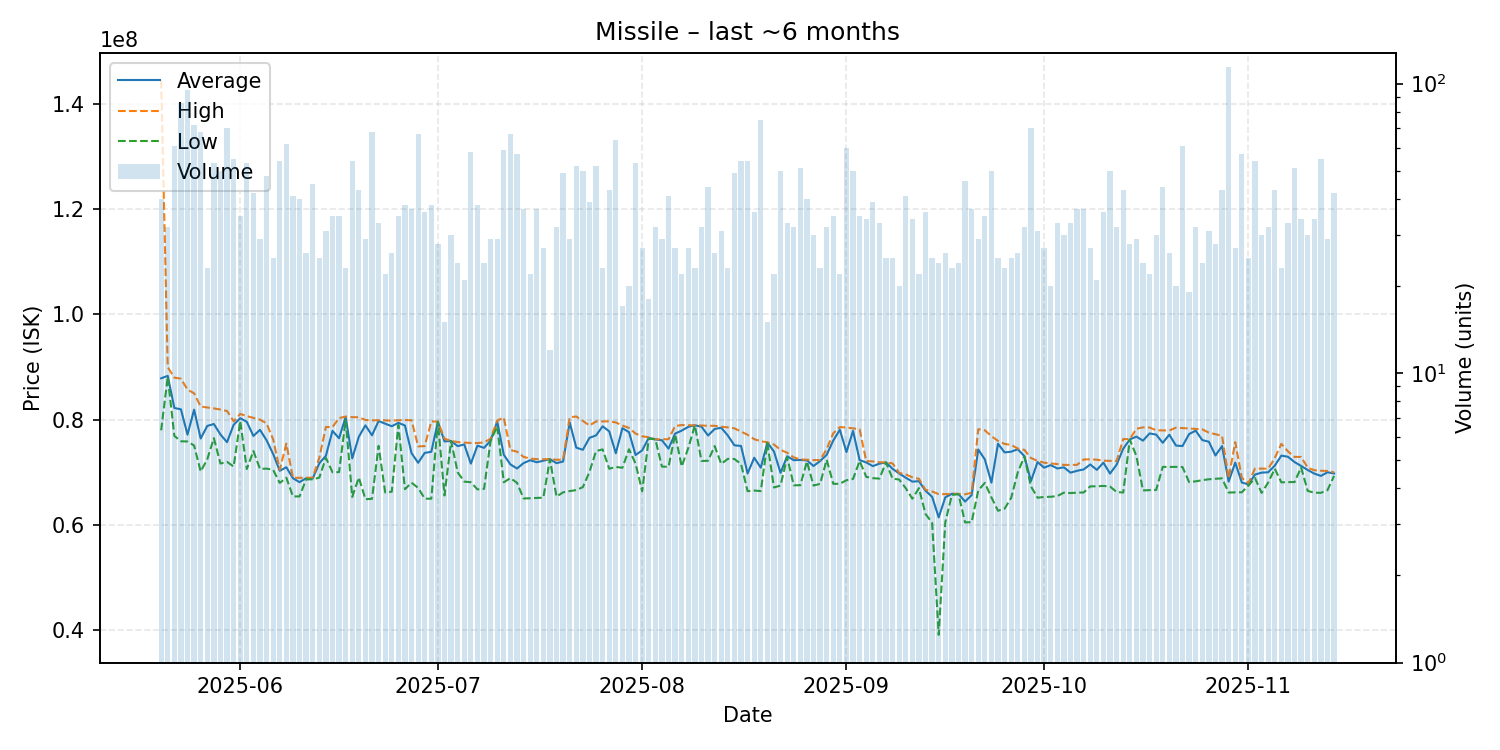

Values plotted in this chart, from the file beside it:
date, average, highest, lowest, order_count, volume
2025-05-20, 87874000, 144400000, 77990000, 27, 40
2025-05-21, 88333438, 89980000, 88170000, 29, 32
2025-05-22, 82238361, 88000000, 76930000, 43, 61
2025-05-23, 81978256, 87800000, 75910000, 52, 86
2025-05-24, 77169895, 85730000, 75870000, 48, 95
2025-05-25, 81906528, 85020000, 75100000, 58, 72
2025-05-26, 76433824, 82500000, 70170000, 45, 68
2025-05-27, 78825217, 82340000, 72505000, 21, 23
2025-05-28, 79187925, 82160000, 76500000, 45, 53
2025-05-29, 77192000, 81930000, 71680000, 39, 50
2025-05-30, 75742143, 81660000, 72000000, 38, 70
2025-05-31, 79035273, 79700000, 71105000, 48, 55
2025-06-01, 80299714, 81100000, 79740000, 34, 35
2025-06-02, 79599623, 80690000, 70640000, 51, 53
2025-06-03, 76922381, 80360000, 74060000, 26, 42
2025-06-04, 78083103, 80020000, 70650000, 26, 29
2025-06-05, 76097917, 79300000, 70720000, 40, 48
2025-06-06, 73482000, 76260000, 70480000, 25, 25
2025-06-07, 70305741, 70490000, 67990000, 50, 54
2025-06-08, 70983548, 75460000, 68990000, 54, 62
2025-06-09, 68888049, 68975000, 65440000, 30, 41
2025-06-10, 68143250, 68970000, 65430000, 33, 40
2025-06-11, 68889231, 68990000, 68675000, 23, 26
2025-06-12, 68825111, 69000000, 68680000, 44, 45
2025-06-13, 71723200, 72765000, 69000000, 23, 25
2025-06-14, 73145484, 78630000, 72760000, 29, 31
2025-06-15, 77887429, 78610000, 70030000, 34, 35
2025-06-16, 76488571, 80310000, 70050000, 25, 35
2025-06-17, 80499565, 80610000, 79990000, 23, 23
2025-06-18, 72661296, 80490000, 65330000, 30, 54
2025-06-19, 76766279, 80470000, 69020000, 35, 43
2025-06-20, 78928621, 79950000, 64900000, 28, 29
2025-06-21, 77040000, 79880000, 64980000, 41, 68
2025-06-22, 79766667, 79915000, 75040000, 32, 33
2025-06-23, 79249091, 79880000, 66180000, 21, 22
2025-06-24, 78765385, 79820000, 66325000, 26, 26
2025-06-25, 79414286, 79900000, 79000000, 33, 35
2025-06-26, 78900526, 79950000, 66810000, 36, 38
2025-06-27, 73654324, 79900000, 68040000, 28, 37
2025-06-28, 71827015, 74940000, 67050000, 43, 67
2025-06-29, 73701667, 74990000, 65010000, 32, 36
2025-06-30, 73910789, 79690000, 65000000, 27, 38
2025-07-01, 79608214, 79650000, 79580000, 28, 28
2025-07-02, 75884000, 76400000, 65610000, 14, 15
2025-07-03, 75964000, 75980000, 75950000, 27, 30
2025-07-04, 74988333, 75760000, 70010000, 24, 24
2025-07-05, 75308571, 75650000, 68250000, 18, 21
2025-07-06, 71664310, 75590000, 68130000, 46, 58
2025-07-07, 75078684, 75570000, 66770000, 33, 38
2025-07-08, 74661667, 75700000, 66870000, 24, 24
2025-07-09, 76037241, 76410000, 75990000, 21, 29
2025-07-10, 79671034, 79860000, 78760000, 27, 29
2025-07-11, 73339492, 80415000, 68120000, 34, 59
2025-07-12, 71520000, 74240000, 68910000, 39, 67
2025-07-13, 70739123, 73940000, 68030000, 27, 57
2025-07-14, 71756486, 72945000, 65050000, 31, 37
2025-07-15, 72310000, 72630000, 65080000, 22, 22
2025-07-16, 71922432, 72510000, 65150000, 31, 37
2025-07-17, 72223704, 72490000, 65190000, 25, 27
2025-07-18, 72505000, 72530000, 72490000, 12, 12
... 119 more rows
